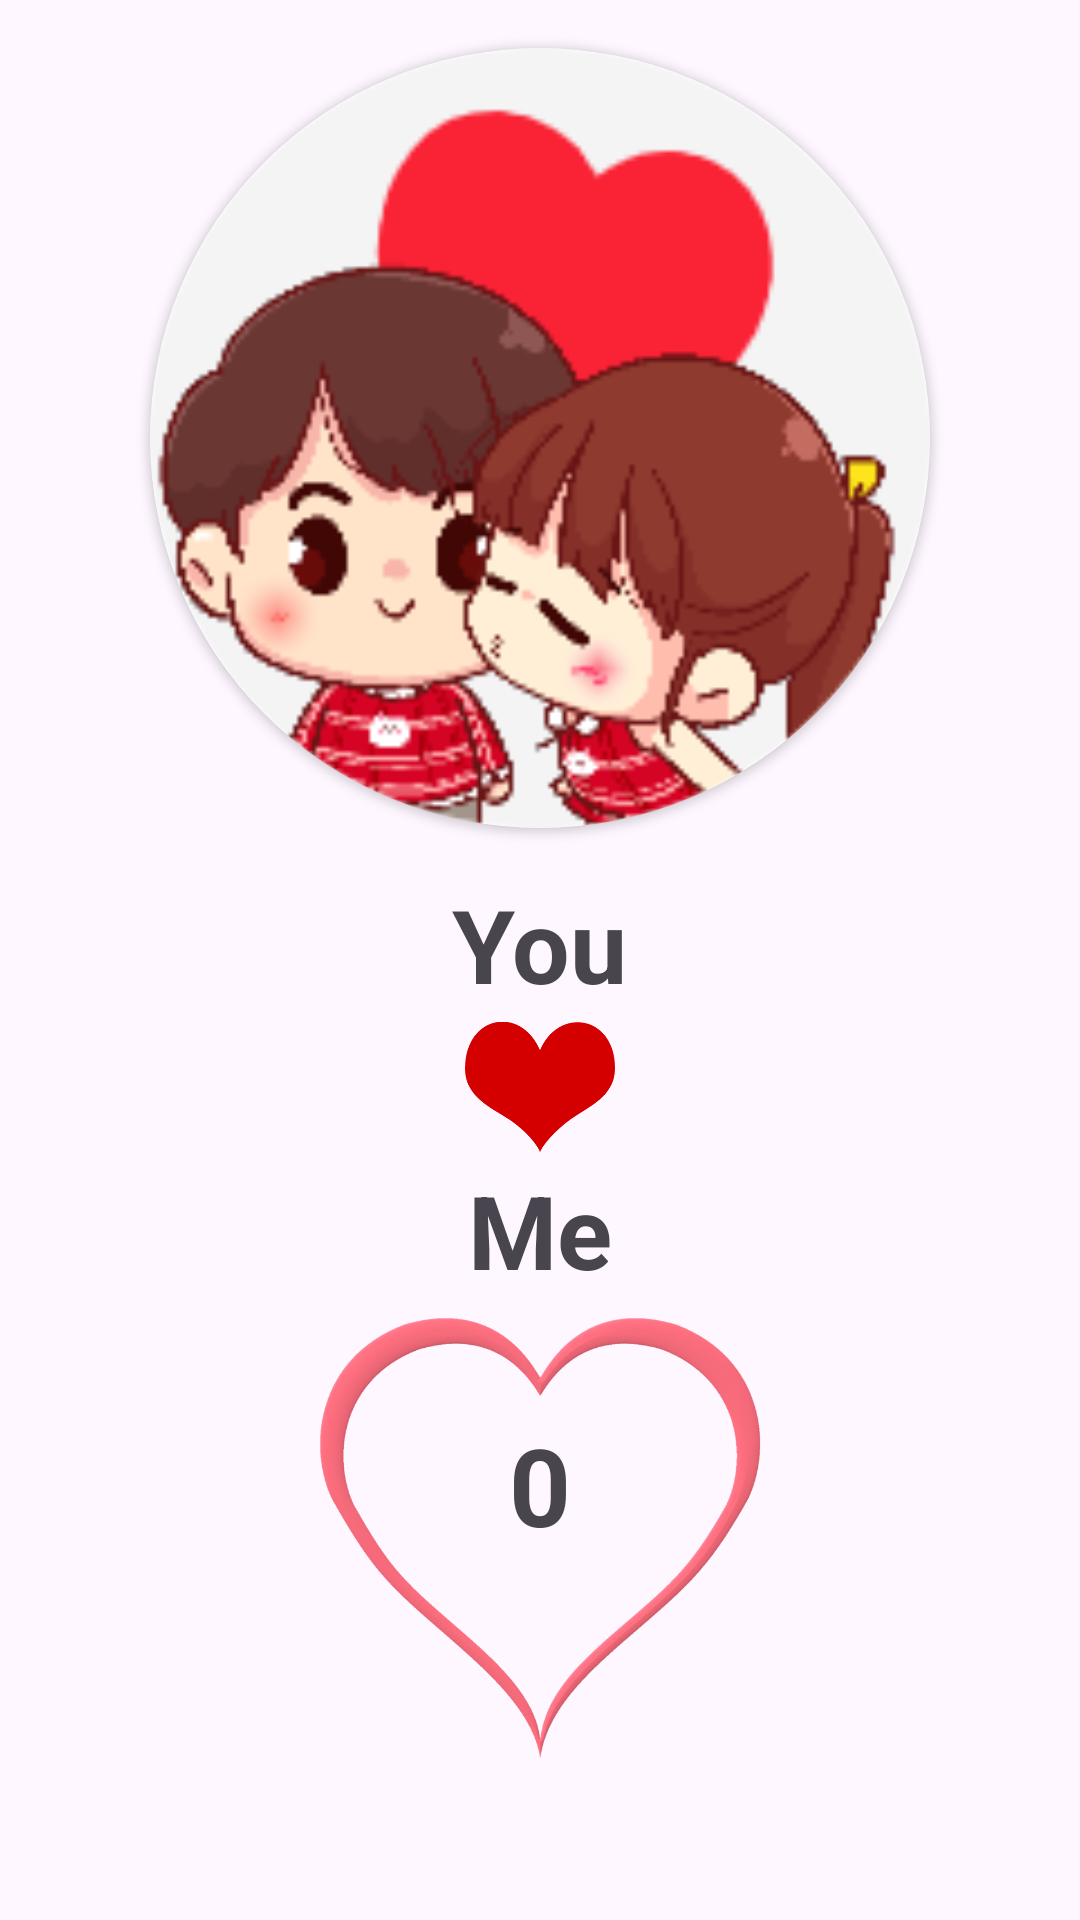

Layout XML and referenced resources for this Android screen:
<!-- AndroidManifest.xml: application theme Theme.LoveColculater -->
<!-- res/layout/fragment_result.xml -->
<?xml version="1.0" encoding="utf-8"?>
<LinearLayout xmlns:android="http://schemas.android.com/apk/res/android"
    xmlns:tools="http://schemas.android.com/tools"
    android:layout_width="match_parent"
    android:layout_height="match_parent"
    android:orientation="vertical"
    android:gravity="center|top"
    xmlns:app="http://schemas.android.com/apk/res-auto"
    tools:context=".ResultFragment">
    <androidx.cardview.widget.CardView
        android:layout_width="260dp"
        android:layout_height="260dp"
        app:cardCornerRadius="130dp"
        android:layout_marginTop="16dp">

        <ImageView
            android:layout_width="match_parent"
            android:layout_height="match_parent"
            android:src="@drawable/modal_image"/>
    </androidx.cardview.widget.CardView>
    <TextView
        android:id="@+id/tv_first"
        android:layout_width="wrap_content"
        android:layout_height="wrap_content"
        android:text="@string/you"
        android:textSize="34sp"
        android:textStyle="bold"
        android:layout_marginTop="16dp"/>
    <ImageView
        android:layout_width="50dp"
        android:layout_height="50dp"
        android:src="@drawable/love"/>
    <TextView
        android:id="@+id/tv_second"
        android:layout_width="wrap_content"
        android:layout_height="wrap_content"
        android:text="@string/me"
        android:textStyle="bold"
        android:textSize="34sp"/>
    <androidx.constraintlayout.widget.ConstraintLayout
        android:layout_width="match_parent"
        android:layout_height="wrap_content">
        <ImageView
            android:layout_width="160dp"
            android:layout_height="160dp"
            android:src="@drawable/heart"
            app:layout_constraintStart_toStartOf="parent"
            app:layout_constraintEnd_toEndOf="parent"
            app:layout_constraintTop_toTopOf="parent"/>
        <TextView
            android:id="@+id/tv_procent"
            android:layout_width="wrap_content"
            android:layout_height="wrap_content"
            android:layout_marginBottom="28dp"
            android:text="0"
            android:textSize="36sp"
            android:textStyle="bold"
            app:layout_constraintStart_toStartOf="parent"
            app:layout_constraintEnd_toEndOf="parent"
            app:layout_constraintTop_toTopOf="parent"
            android:layout_marginTop="38dp"/>
    </androidx.constraintlayout.widget.ConstraintLayout>

    <TextView
        android:id="@+id/tv_massage"
        android:layout_width="wrap_content"
        android:layout_height="wrap_content"
        android:textSize="18dp"/>
    <Button
        android:id="@+id/btn_try_agane"
        android:layout_width="wrap_content"
        android:layout_height="wrap_content"
        android:text="Try Again"
        android:textSize="28dp"
        android:layout_marginTop="18dp"
        android:paddingHorizontal="66dp"
        android:backgroundTint="@color/red"/>

</LinearLayout>
<!-- resources referenced by this layout -->
<resources>
  <!-- drawable heart: png bitmap (drawable, 110283 bytes) -->
  <!-- drawable love: png bitmap (drawable, 2789 bytes) -->
  <!-- drawable modal_image: png bitmap (drawable, 19094 bytes) -->
  <string name="me">Me</string>
  <string name="you">You</string>
  <style name="Theme.LoveColculater" parent="Base.Theme.LoveColculater" />
  <style name="Base.Theme.LoveColculater" parent="Theme.Material3.DayNight.NoActionBar">
          
          
      </style>
</resources>
